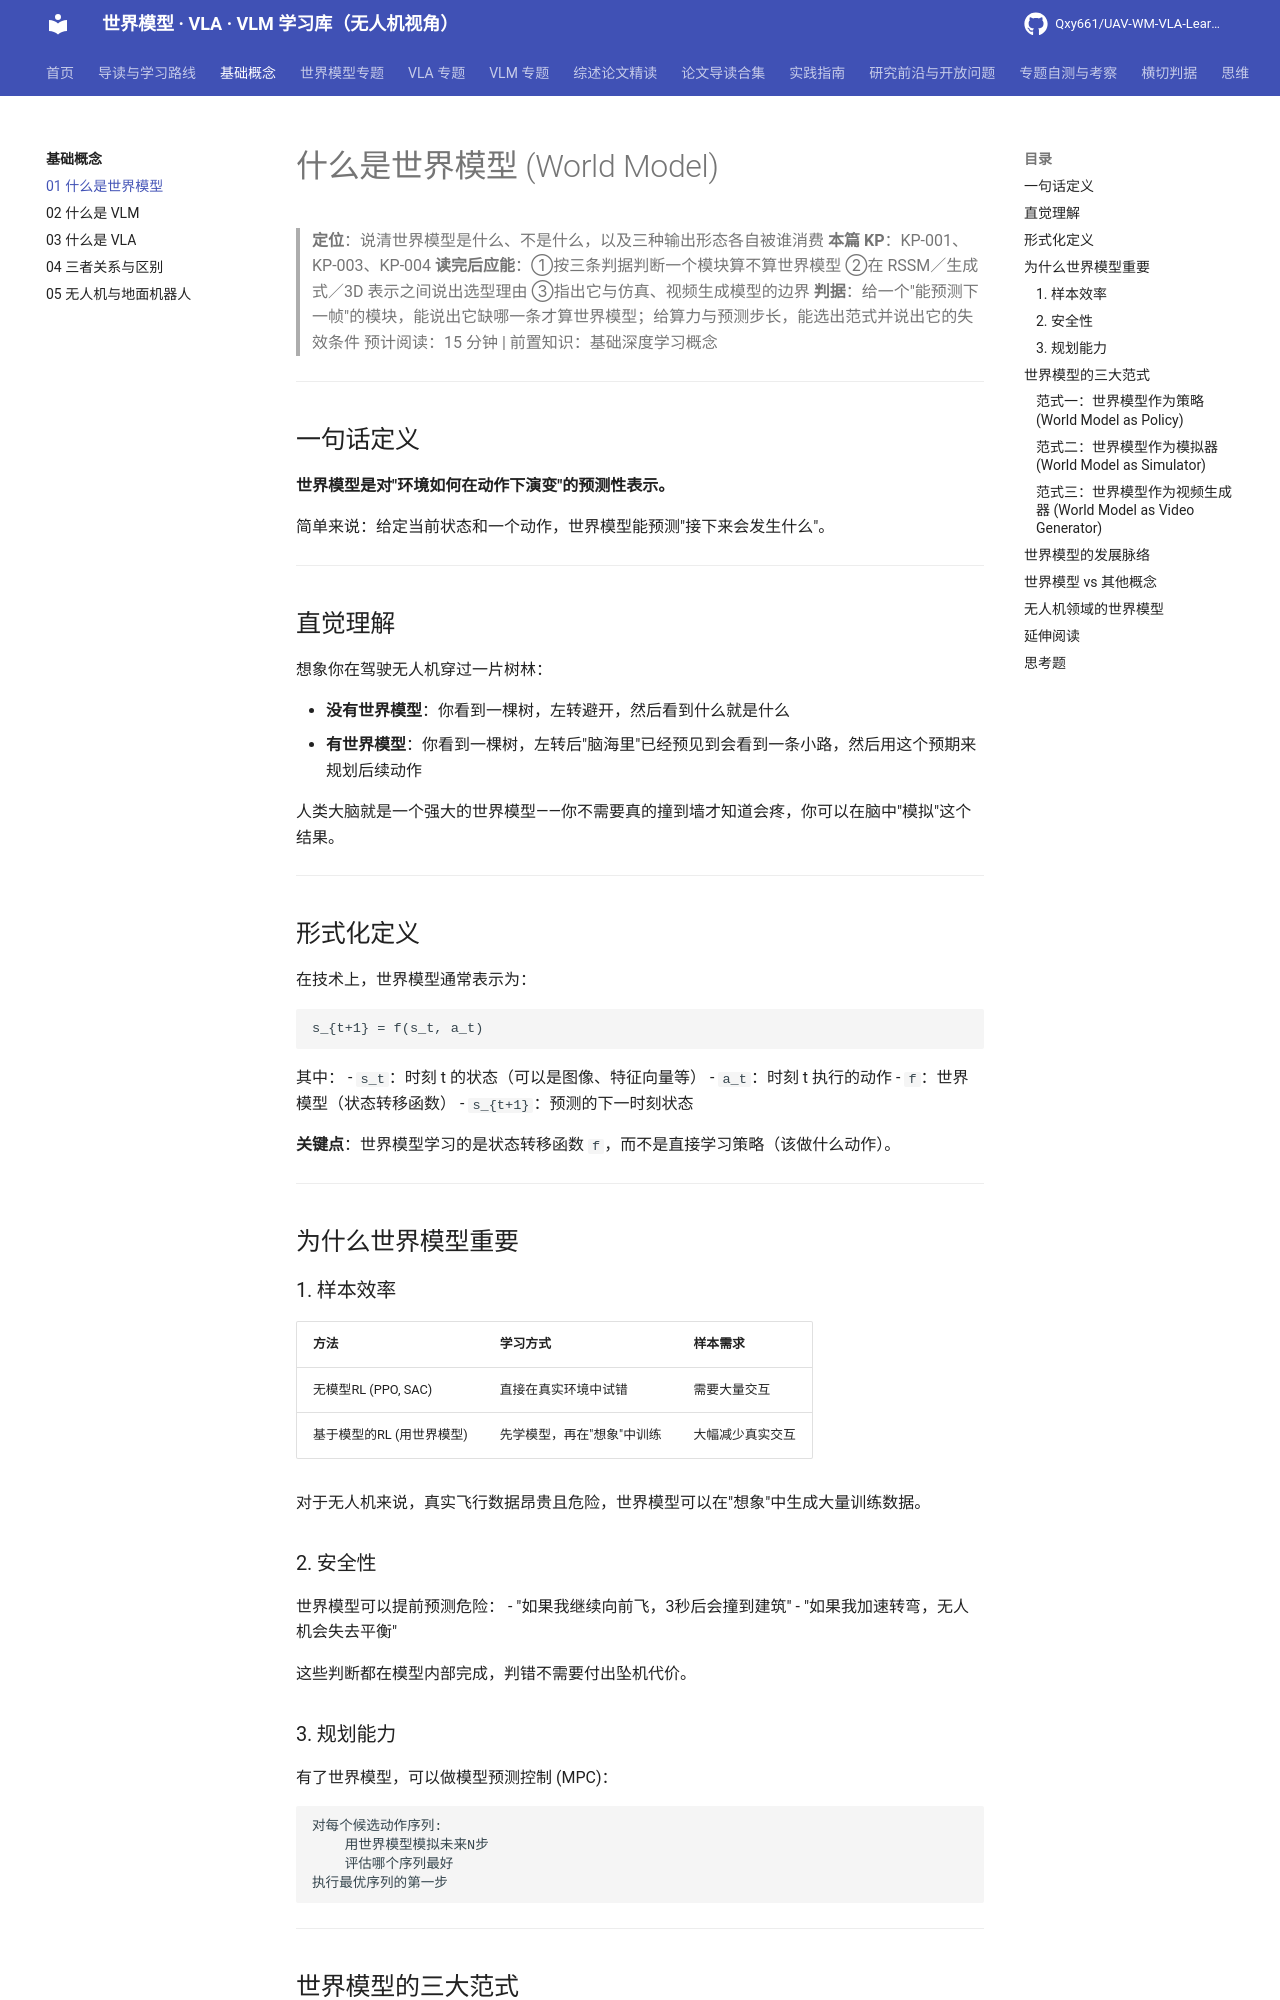

repository: Qxy661/UAV-WM-VLA-Learning · page: docs/01-基础概念/01-什么是世界模型.html · generator: mkdocs

# 什么是世界模型 (World Model)

> **定位**：说清世界模型是什么、不是什么，以及三种输出形态各自被谁消费
> **本篇 KP**：KP-001、KP-003、KP-004
> **读完后应能**：①按三条判据判断一个模块算不算世界模型 ②在 RSSM／生成式／3D 表示之间说出选型理由 ③指出它与仿真、视频生成模型的边界
> **判据**：给一个"能预测下一帧"的模块，能说出它缺哪一条才算世界模型；给算力与预测步长，能选出范式并说出它的失效条件
> 预计阅读：15 分钟 | 前置知识：基础深度学习概念

---

## 一句话定义

**世界模型是对"环境如何在动作下演变"的预测性表示。**

简单来说：给定当前状态和一个动作，世界模型能预测"接下来会发生什么"。

---

## 直觉理解

想象你在驾驶无人机穿过一片树林：

- **没有世界模型**：你看到一棵树，左转避开，然后看到什么就是什么
- **有世界模型**：你看到一棵树，左转后"脑海里"已经预见到会看到一条小路，然后用这个预期来规划后续动作

人类大脑就是一个强大的世界模型——你不需要真的撞到墙才知道会疼，你可以在脑中"模拟"这个结果。

---

## 形式化定义

在技术上，世界模型通常表示为：

```
s_{t+1} = f(s_t, a_t)
```

其中：
- `s_t`：时刻 t 的状态（可以是图像、特征向量等）
- `a_t`：时刻 t 执行的动作
- `f`：世界模型（状态转移函数）
- `s_{t+1}`：预测的下一时刻状态

**关键点**：世界模型学习的是状态转移函数 `f`，而不是直接学习策略（该做什么动作）。

---

## 为什么世界模型重要

### 1. 样本效率

| 方法 | 学习方式 | 样本需求 |
|------|---------|---------|
| 无模型RL (PPO, SAC) | 直接在真实环境中试错 | 需要大量交互 |
| 基于模型的RL (用世界模型) | 先学模型，再在"想象"中训练 | 大幅减少真实交互 |

对于无人机来说，真实飞行数据昂贵且危险，世界模型可以在"想象"中生成大量训练数据。

### 2. 安全性

世界模型可以提前预测危险：
- "如果我继续向前飞，3秒后会撞到建筑"
- "如果我加速转弯，无人机会失去平衡"

这些判断都在模型内部完成，判错不需要付出坠机代价。

### 3. 规划能力

有了世界模型，可以做模型预测控制 (MPC)：
```
对每个候选动作序列:
    用世界模型模拟未来N步
    评估哪个序列最好
执行最优序列的第一步
```

---

## 世界模型的三大范式

根据综述论文 arXiv:2605.00080，世界模型在机器人学习中有三种主要角色：

### 范式一：世界模型作为策略 (World Model as Policy)

```
输入: 当前图像 + 语言指令
         ↓
   世界模型预测未来视觉轨迹
         ↓
   逆动力学模型(IDM)从轨迹中提取动作
         ↓
输出: 执行动作
```

**代表工作**：UniPi, GR-1, VideoPolicy
**核心思想**：先"想象"理想的未来画面，再倒推需要什么动作
